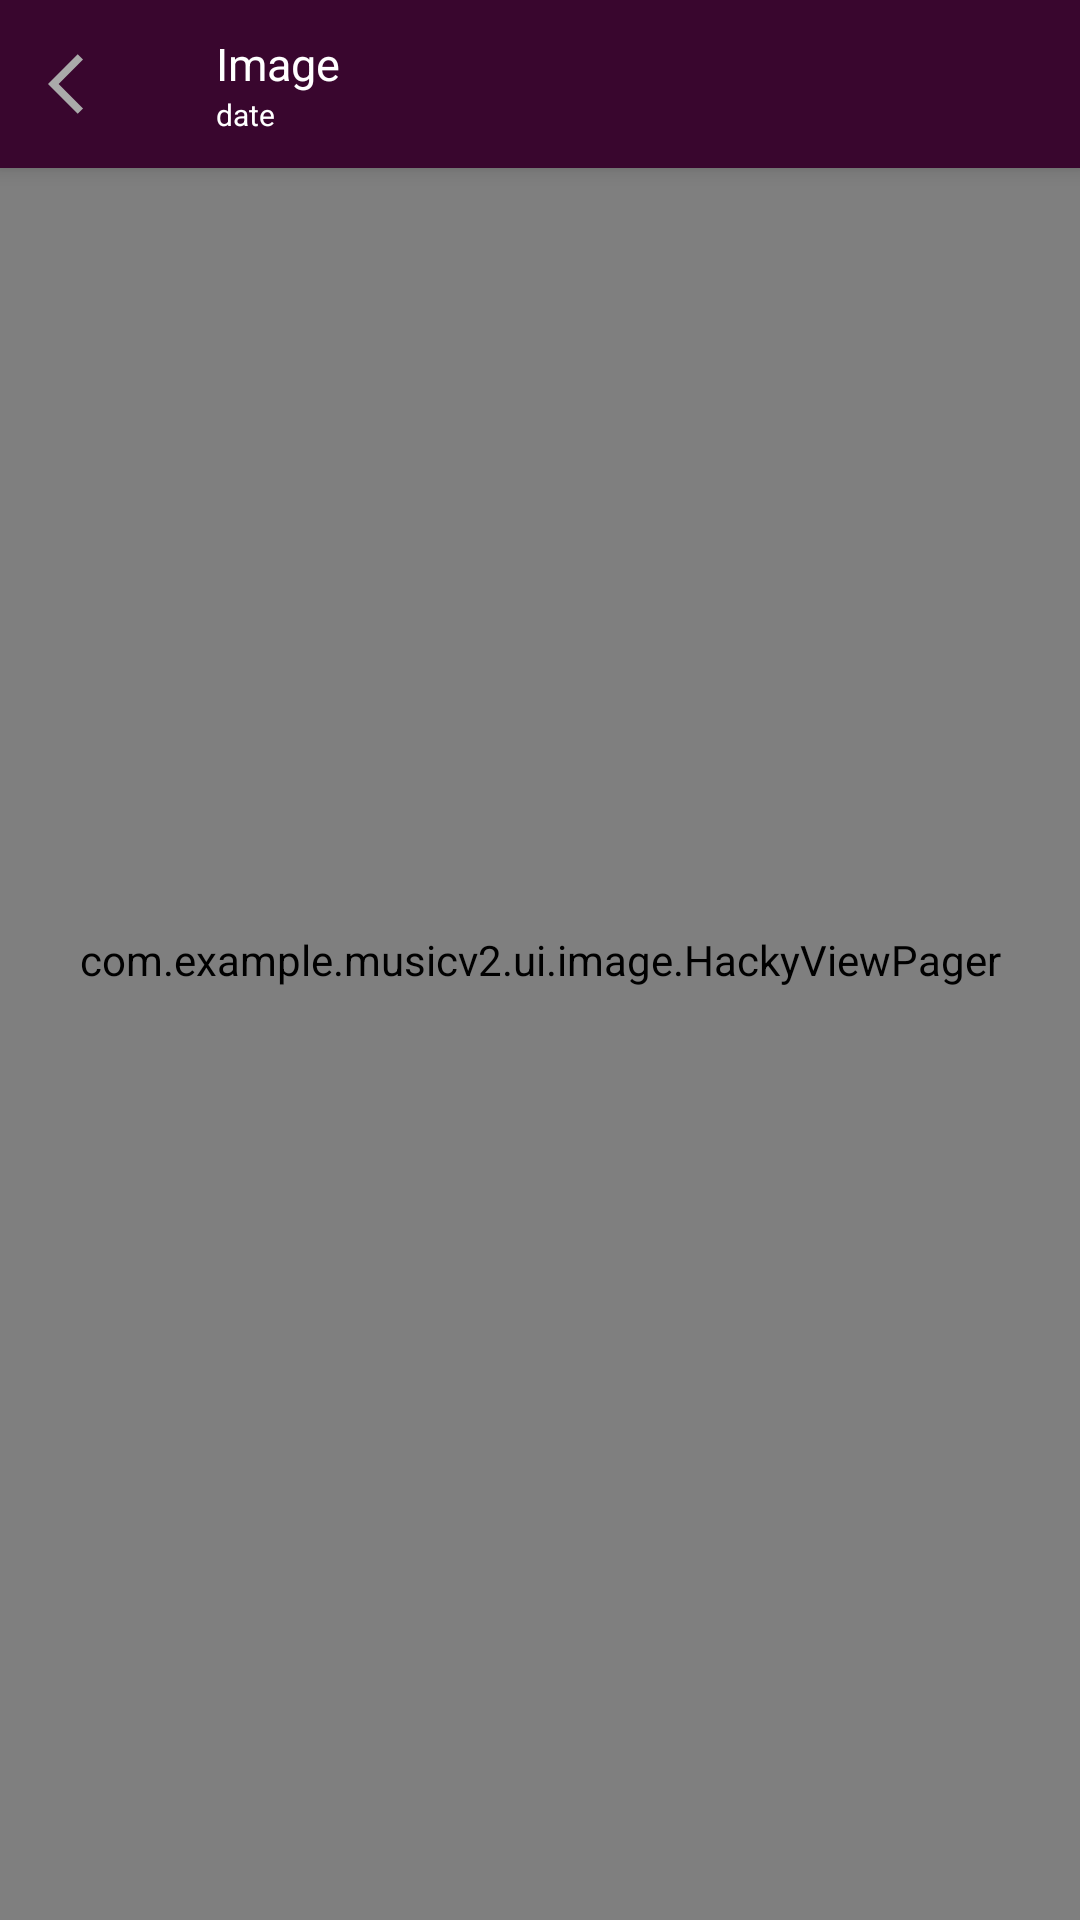

Here is an Android app screen rendered from its layout file. Give the layout XML and the strings, colors and styles it references.
<!-- AndroidManifest.xml: application theme NewTheme -->
<!-- res/layout/activity_open_image.xml -->
<?xml version="1.0" encoding="utf-8"?>
<androidx.coordinatorlayout.widget.CoordinatorLayout
    xmlns:android="http://schemas.android.com/apk/res/android"
    xmlns:tools="http://schemas.android.com/tools"
    xmlns:app="http://schemas.android.com/apk/res-auto"
    android:layout_width="match_parent"
    android:layout_height="match_parent"
    android:id="@+id/openImagePar"
    android:fitsSystemWindows="false"
    tools:context=".ui.image.OpenImage">

    <com.google.android.material.appbar.AppBarLayout
        android:id="@+id/appBarLayout"
        android:layout_width="match_parent"
        android:layout_height="wrap_content">
        <androidx.appcompat.widget.Toolbar
            android:id="@+id/openImageTool"
            android:layout_width="match_parent"
            android:layout_height="?attr/actionBarSize"
            app:navigationIcon="@drawable/ic_baseline_arrow_back_ios_24"
            app:title="@string/image"
            app:subtitle="@string/_date"
            app:titleTextAppearance="@style/ImageTitle"
            app:subtitleTextAppearance="@style/ImageSubtitle"
            android:background="@android:drawable/screen_background_dark_transparent"/>
    </com.google.android.material.appbar.AppBarLayout>

    <com.example.musicv2.ui.image.HackyViewPager
        android:id="@+id/slideImageViewPager"
        android:layout_width="match_parent"
        android:layout_height="match_parent"/>

</androidx.coordinatorlayout.widget.CoordinatorLayout>
<!-- resources referenced by this layout -->
<resources>
  <!-- drawable ic_baseline_arrow_back_ios_24 (drawable) -->
  <vector xmlns:android="http://schemas.android.com/apk/res/android"
      android:width="24dp"
      android:height="24dp"
      android:viewportWidth="24"
      android:viewportHeight="24"
      android:tint="@android:color/darker_gray">
    <path
        android:fillColor="@android:color/darker_gray"
        android:pathData="M11.67,3.87L9.9,2.1 0,12l9.9,9.9 1.77,-1.77L3.54,12z"/>
  </vector>
  <string name="_date">date</string>
  <string name="image">Image</string>
  <style name="ImageSubtitle">
          <item name="android:textSize">10sp</item>
          <item name="android:textColor">@android:color/white</item>
      </style>
  <style name="ImageTitle">
          <item name="android:textSize">15sp</item>
          <item name="android:textColor">@android:color/white</item>
  
      </style>
  <style name="NewTheme" parent="Theme.AppCompat.DayNight.NoActionBar">
          <item name="colorPrimary">@color/colorPrimary</item>
          <item name="colorPrimaryDark">@color/colorPrimaryDark</item>
          <item name="colorAccent">@color/colorAccent</item>
      </style>
  <color name="colorPrimary">#720d5d</color>
  <color name="colorPrimaryDark">#430033</color>
  <color name="colorAccent">#e30425</color>
</resources>
